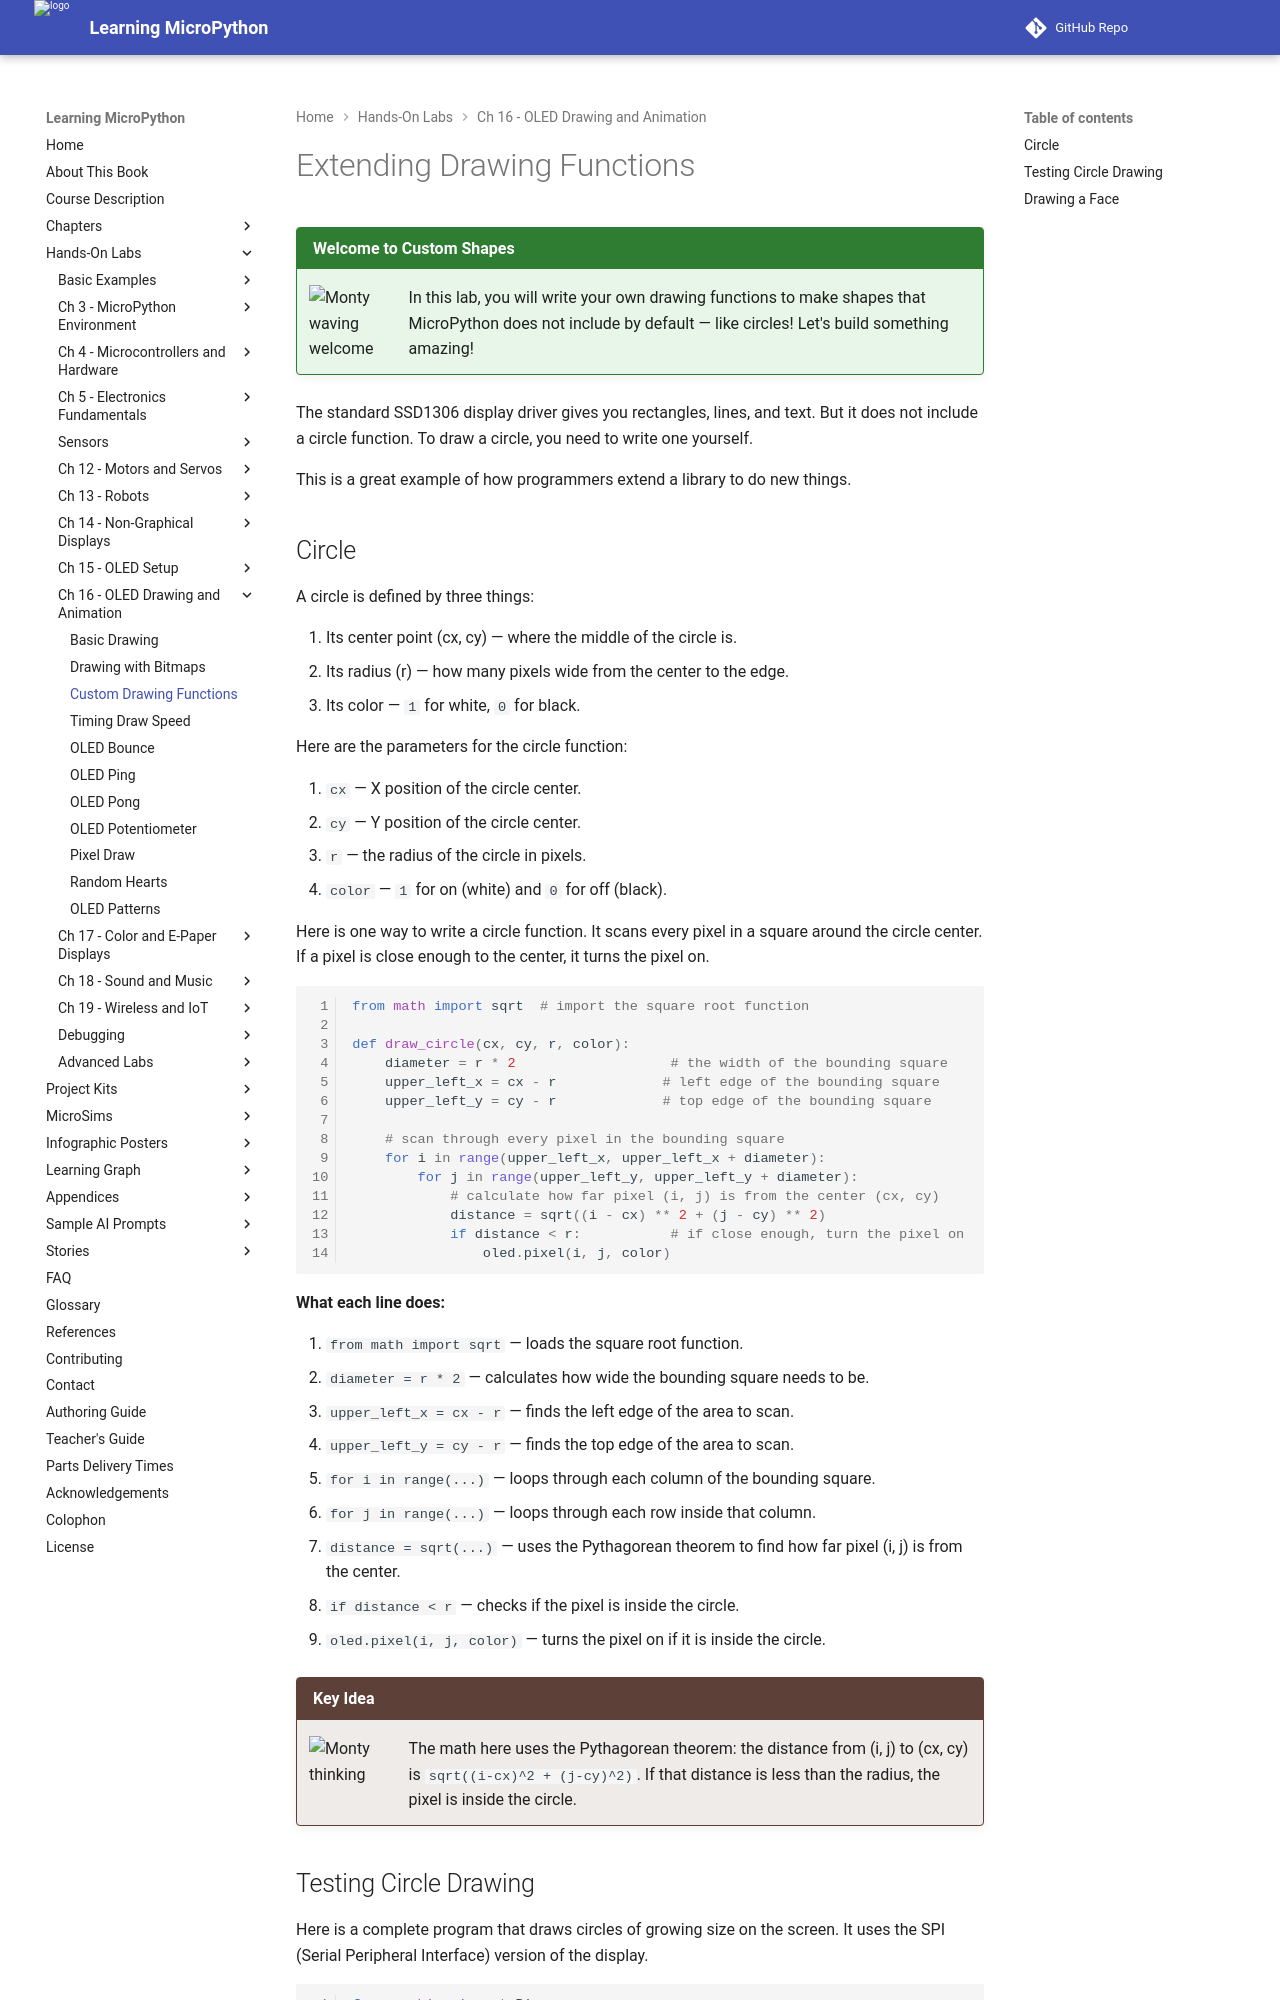

repository: dmccreary/learning-micropython · page: hands-on-labs/16-oled-drawing-animation/04-extended-drawing-functions/index.html · generator: mkdocs

# Extending Drawing Functions

!!! mascot-welcome "Welcome to Custom Shapes"
    ![Monty waving welcome](../../img/mascot/welcome.png){ class="mascot-admonition-img" }
    In this lab, you will write your own drawing functions to make shapes that MicroPython does not include by default — like circles! Let's build something amazing!

The standard SSD1306 display driver gives you rectangles, lines, and text. But it does not include a circle function. To draw a circle, you need to write one yourself.

This is a great example of how programmers extend a library to do new things.

## Circle

A circle is defined by three things:

1. Its center point (cx, cy) — where the middle of the circle is.
2. Its radius (r) — how many pixels wide from the center to the edge.
3. Its color — `1` for white, `0` for black.

Here are the parameters for the circle function:

1. `cx` — X position of the circle center.
2. `cy` — Y position of the circle center.
3. `r` — the radius of the circle in pixels.
4. `color` — `1` for on (white) and `0` for off (black).

Here is one way to write a circle function. It scans every pixel in a square around the circle center. If a pixel is close enough to the center, it turns the pixel on.

```python
from math import sqrt  # import the square root function

def draw_circle(cx, cy, r, color):
    diameter = r * 2                   # the width of the bounding square
    upper_left_x = cx - r             # left edge of the bounding square
    upper_left_y = cy - r             # top edge of the bounding square

    # scan through every pixel in the bounding square
    for i in range(upper_left_x, upper_left_x + diameter):
        for j in range(upper_left_y, upper_left_y + diameter):
            # calculate how far pixel (i, j) is from the center (cx, cy)
            distance = sqrt((i - cx) ** 2 + (j - cy) ** 2)
            if distance < r:           # if close enough, turn the pixel on
                oled.pixel(i, j, color)
```

**What each line does:**

1. `from math import sqrt` — loads the square root function.
2. `diameter = r * 2` — calculates how wide the bounding square needs to be.
3. `upper_left_x = cx - r` — finds the left edge of the area to scan.
4. `upper_left_y = cy - r` — finds the top edge of the area to scan.
5. `for i in range(...)` — loops through each column of the bounding square.
6. `for j in range(...)` — loops through each row inside that column.
7. `distance = sqrt(...)` — uses the Pythagorean theorem to find how far pixel (i, j) is from the center.
8. `if distance < r` — checks if the pixel is inside the circle.
9. `oled.pixel(i, j, color)` — turns the pixel on if it is inside the circle.

!!! mascot-thinking "Key Idea"
    ![Monty thinking](../../img/mascot/thinking.png){ class="mascot-admonition-img" }
    The math here uses the Pythagorean theorem: the distance from (i, j) to (cx, cy) is `sqrt((i-cx)^2 + (j-cy)^2)`. If that distance is less than the radius, the pixel is inside the circle.
